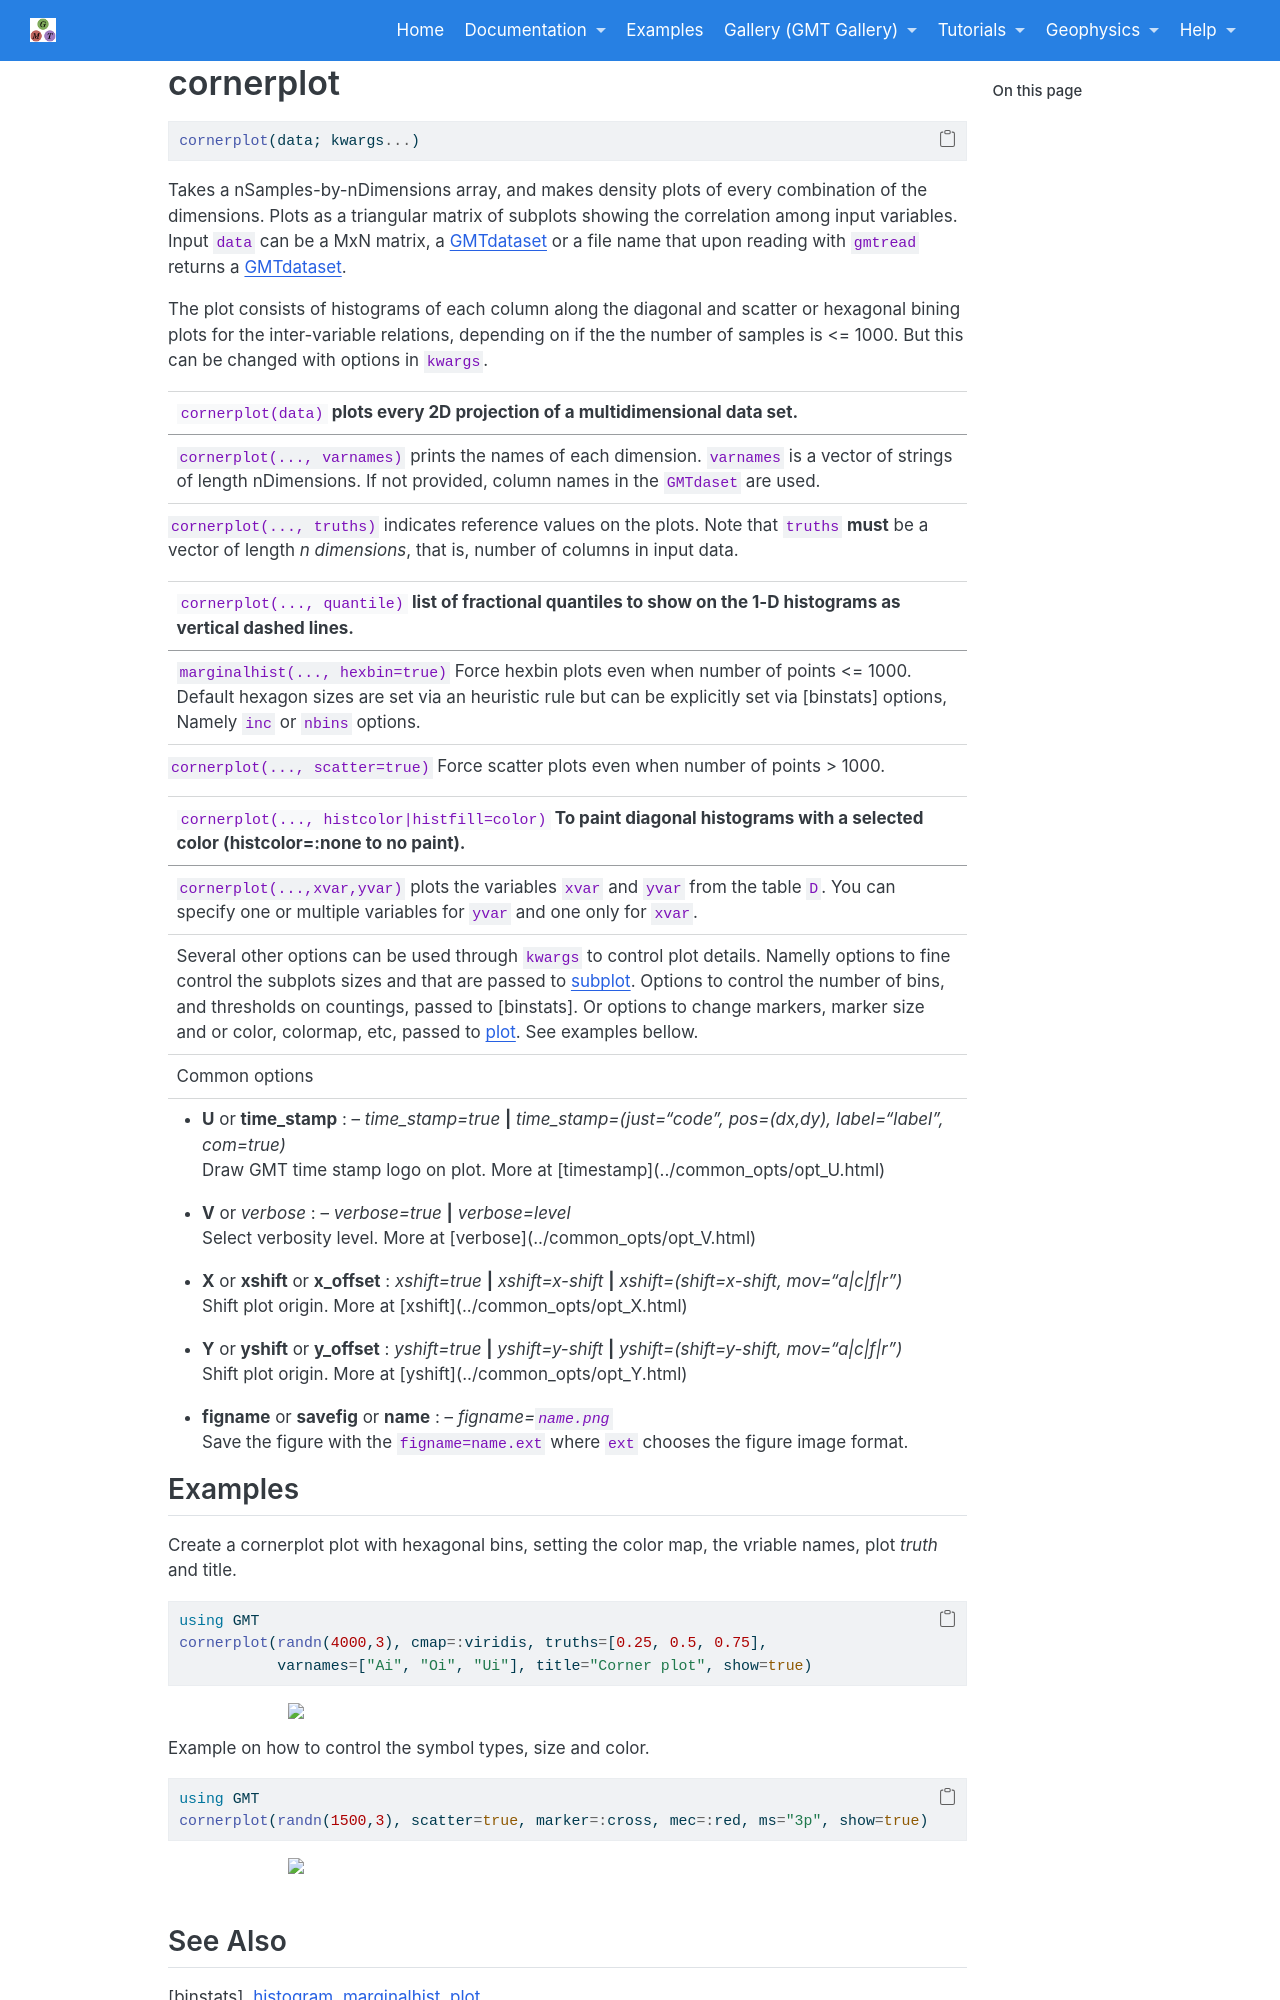

repository: joa-quim/GMTjl_doc · page: documentation/modules/cornerplot.html · generator: jekyll

# cornerplot

```julia
cornerplot(data; kwargs...)
```

Takes a nSamples-by-nDimensions array, and makes density plots of every combination of the dimensions.
Plots as a triangular matrix of subplots showing the correlation among input variables. Input `data`
can be a MxN matrix, a `GMTdataset` or a file name that upon reading with `gmtread` returns a `GMTdataset`.

The plot consists of histograms of each column along the diagonal and scatter or hexagonal bining plots
for the inter-variable relations, depending on if the the number of samples is <= 1000. But this can be
changed with options in `kwargs`.

---
`cornerplot(data)` plots every 2D projection of a multidimensional data set. 

---
`cornerplot(..., varnames)` prints the names of each dimension. `varnames` is a vector of strings
of length nDimensions. If not provided, column names in the `GMTdaset` are used.

---
`cornerplot(..., truths)` indicates reference values on the plots. Note that `truths` **must** be a
vector of length *n dimensions*, that is, number of columns in input data.

---
`cornerplot(..., quantile)` list of fractional quantiles to show on the 1-D histograms as vertical dashed lines.

---
`marginalhist(..., hexbin=true)` Force hexbin plots even when number of points <= 1000. Default hexagon sizes
are set via an heuristic rule but can be explicitly set via \myreflink{binstats} options, Namely `inc`
or `nbins` options.

---
`cornerplot(..., scatter=true)` Force scatter plots even when number of points > 1000.

---
`cornerplot(..., histcolor|histfill=color)` To paint diagonal histograms with a selected color (histcolor=:none to no paint).

---
`cornerplot(...,xvar,yvar)` plots the variables `xvar` and `yvar` from the table `D`. You can specify one or
multiple variables for `yvar` and one only for `xvar`.

Several other options can be used through `kwargs` to control plot details. Namelly options to fine control
the subplots sizes and that are passed to \myreflink{subplot}. Options to control the number of bins, and thresholds
on countings, passed to \myreflink{binstats}. Or options to change markers, marker size and or color, colormap, etc,
passed to \myreflink{plot}. See examples bellow.


Common options
--------------

\textinput{common_opts/opt_U}

\textinput{common_opts/opt_V}

\textinput{common_opts/opt_X}

\textinput{common_opts/opt_Y}

\textinput{common_opts/opt_save_fig}
